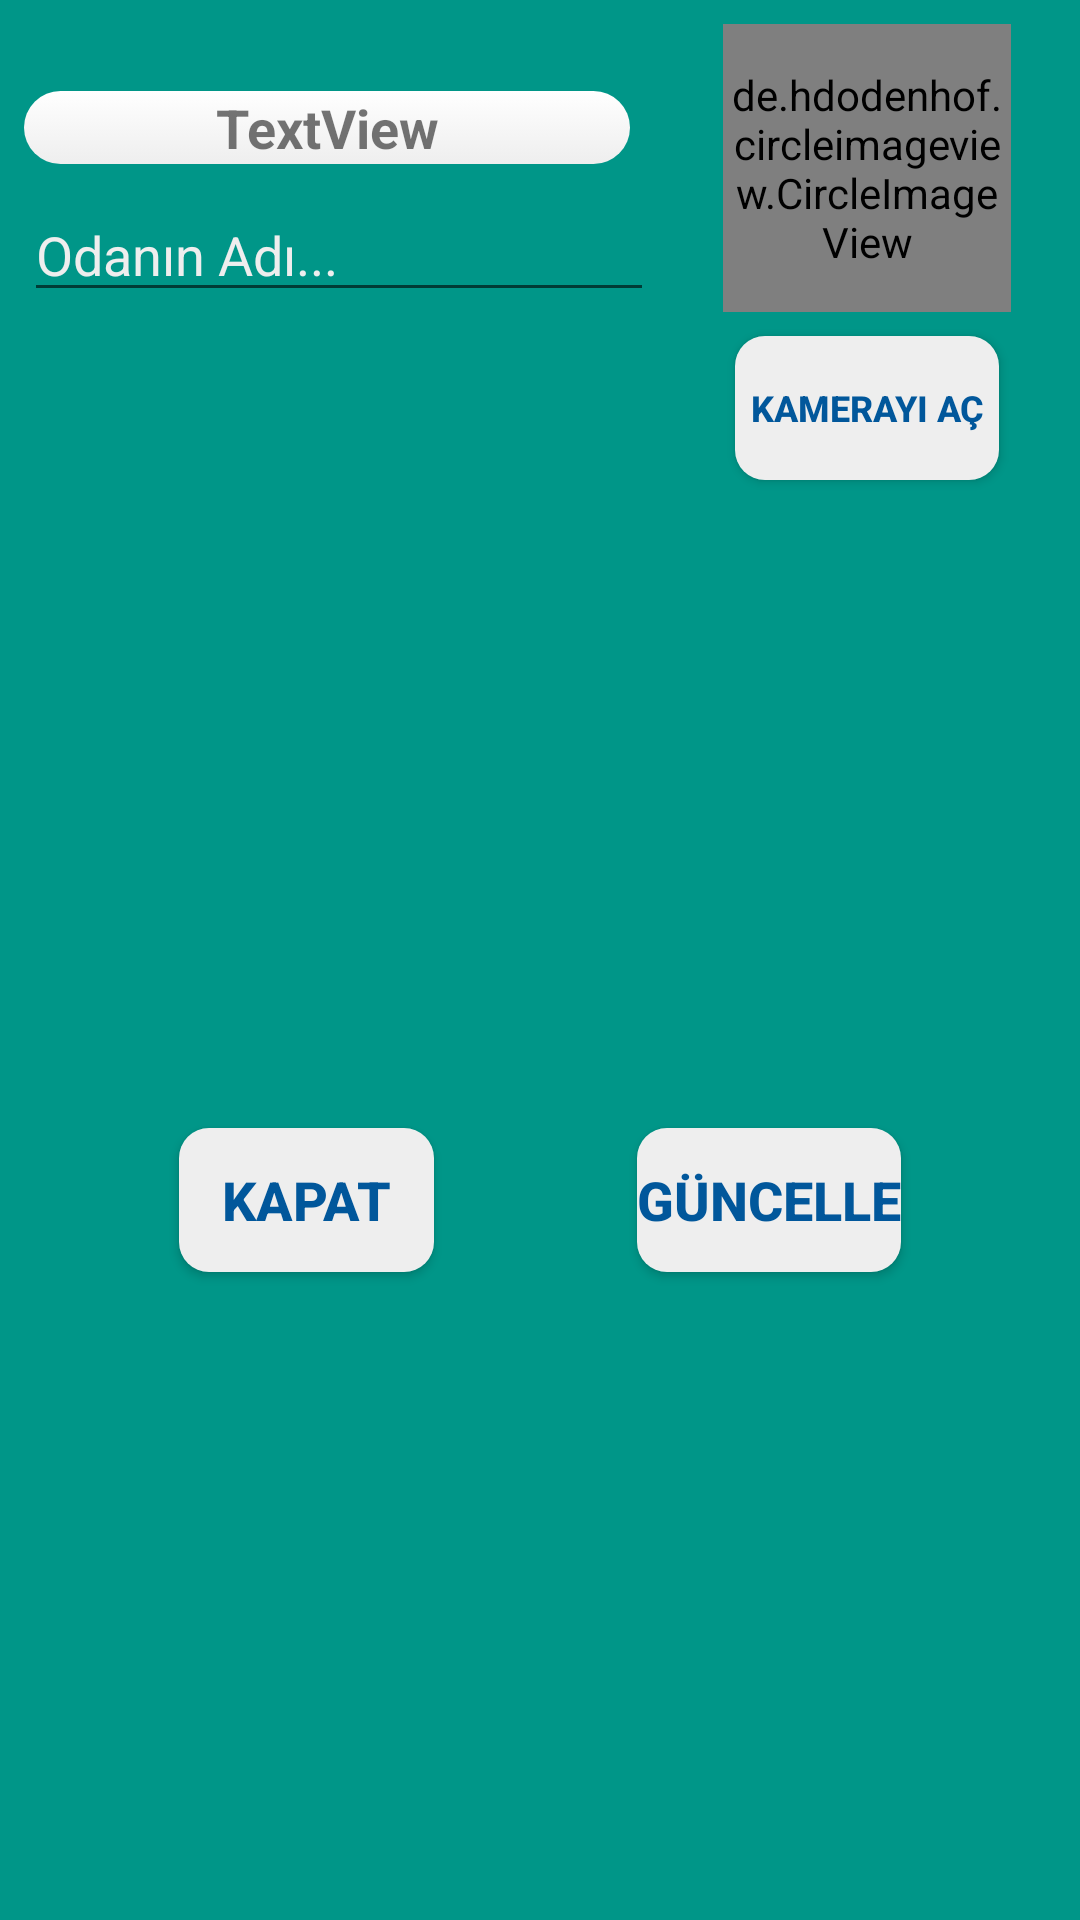

Here is an Android app screen rendered from its layout file. Give the layout XML and the strings, colors and styles it references.
<!-- AndroidManifest.xml: application theme AppTheme -->
<!-- res/layout/updatechatroom.xml -->
<?xml version="1.0" encoding="utf-8"?>
<android.support.constraint.ConstraintLayout xmlns:android="http://schemas.android.com/apk/res/android"
    xmlns:app="http://schemas.android.com/apk/res-auto"
    xmlns:tools="http://schemas.android.com/tools"
    android:layout_width="match_parent"
    android:layout_height="match_parent"
    android:background="@color/background_color"
    tools:layout_editor_absoluteY="25dp">

    <EditText
        android:id="@+id/edtRoomName"
        android:layout_width="wrap_content"
        android:layout_height="wrap_content"
        android:layout_marginLeft="8dp"
        android:layout_marginStart="8dp"
        android:layout_marginTop="8dp"
        android:drawableLeft="@drawable/editzero"
        android:drawablePadding="5dp"
        android:ems="10"
        android:hint="Odanın Adı..."
        android:inputType="textEmailAddress"
        android:textColor="@color/white_greyish"
        android:textColorHint="@color/white_greyish"
        app:layout_constraintStart_toStartOf="parent"
        app:layout_constraintTop_toBottomOf="@+id/tvRoomName" />

    <de.hdodenhof.circleimageview.CircleImageView
        android:id="@+id/imgRoomUpdate"
        android:layout_width="96dp"
        android:layout_height="96dp"
        android:layout_marginEnd="8dp"
        android:layout_marginLeft="8dp"
        android:layout_marginRight="8dp"
        android:layout_marginStart="8dp"
        android:layout_marginTop="8dp"
        android:background="@drawable/defaultuser"
        app:layout_constraintBottom_toBottomOf="@+id/edtRoomName"
        app:layout_constraintEnd_toEndOf="parent"
        app:layout_constraintStart_toEndOf="@+id/edtRoomName"
        app:layout_constraintTop_toTopOf="parent" />

    <Button
        android:id="@+id/btnUpdateClose"
        android:layout_width="85dp"
        android:layout_height="wrap_content"
        android:layout_marginBottom="8dp"
        android:layout_marginEnd="8dp"
        android:layout_marginLeft="8dp"
        android:layout_marginRight="8dp"
        android:layout_marginStart="8dp"
        android:layout_marginTop="8dp"
        android:background="@drawable/button"
        android:elevation="2dp"
        android:text="Kapat"
        android:textColor="@color/button"
        android:textSize="18sp"
        android:textStyle="bold"
        app:layout_constraintBottom_toBottomOf="parent"
        app:layout_constraintEnd_toStartOf="@+id/btnUpdateUptade"
        app:layout_constraintStart_toStartOf="parent"
        app:layout_constraintTop_toBottomOf="@+id/btnCameraOpen" />

    <Button
        android:id="@+id/btnUpdateUptade"
        android:layout_width="wrap_content"
        android:layout_height="wrap_content"
        android:layout_marginBottom="8dp"
        android:layout_marginEnd="8dp"
        android:layout_marginLeft="8dp"
        android:layout_marginRight="8dp"
        android:layout_marginStart="8dp"
        android:layout_marginTop="8dp"
        android:background="@drawable/button"
        android:elevation="2dp"
        android:text="Güncelle"
        android:textColor="@color/button"
        android:textSize="18sp"
        android:textStyle="bold"
        app:layout_constraintBottom_toBottomOf="parent"
        app:layout_constraintEnd_toEndOf="parent"
        app:layout_constraintStart_toEndOf="@+id/btnUpdateClose"
        app:layout_constraintTop_toBottomOf="@+id/btnCameraOpen" />

    <TextView
        android:id="@+id/tvRoomName"
        android:layout_width="0dp"
        android:layout_height="wrap_content"
        android:layout_marginBottom="8dp"
        android:layout_marginEnd="8dp"
        android:layout_marginLeft="8dp"
        android:layout_marginRight="8dp"
        android:layout_marginStart="8dp"
        android:layout_marginTop="8dp"
        android:background="@drawable/customshape"
        android:text="TextView"
        android:textAlignment="center"
        android:textSize="18sp"
        android:textStyle="bold"
        app:layout_constraintBottom_toTopOf="@+id/edtRoomName"
        app:layout_constraintEnd_toEndOf="@+id/edtRoomName"
        app:layout_constraintHorizontal_bias="1.0"
        app:layout_constraintStart_toStartOf="parent"
        app:layout_constraintTop_toTopOf="parent"
        app:layout_constraintVertical_chainStyle="spread_inside" />

    <Button
        android:id="@+id/btnCameraOpen"
        android:layout_width="wrap_content"
        android:layout_height="wrap_content"
        android:layout_marginEnd="8dp"
        android:layout_marginLeft="8dp"
        android:layout_marginRight="8dp"
        android:layout_marginStart="8dp"
        android:layout_marginTop="8dp"
        android:background="@drawable/button"
        android:elevation="2dp"
        android:text="Kamerayı Aç"
        android:textColor="@color/button"
        android:textSize="12sp"
        android:textStyle="bold"
        app:layout_constraintEnd_toEndOf="@+id/imgRoomUpdate"
        app:layout_constraintStart_toStartOf="@+id/imgRoomUpdate"
        app:layout_constraintTop_toBottomOf="@+id/imgRoomUpdate" />

    <ProgressBar
        android:id="@+id/progUpdateChatroom"
        style="?android:attr/progressBarStyle"
        android:layout_width="53dp"
        android:layout_height="wrap_content"
        android:layout_marginBottom="8dp"
        android:layout_marginEnd="8dp"
        android:layout_marginLeft="8dp"
        android:layout_marginRight="8dp"
        android:layout_marginStart="8dp"
        android:layout_marginTop="8dp"
        android:visibility="invisible"
        app:layout_constraintBottom_toBottomOf="@+id/imgRoomUpdate"
        app:layout_constraintEnd_toEndOf="@+id/imgRoomUpdate"
        app:layout_constraintStart_toStartOf="@+id/imgRoomUpdate"
        app:layout_constraintTop_toTopOf="@+id/imgRoomUpdate" />
</android.support.constraint.ConstraintLayout>
<!-- resources referenced by this layout -->
<resources>
  <color name="background_color">#009688</color>
  <color name="button">#01579B</color>
  <color name="white_greyish">#EEEEEE</color>
  <!-- drawable button (drawable) -->
  <?xml version="1.0" encoding="utf-8"?>
  <shape xmlns:android="http://schemas.android.com/apk/res/android"
      android:shape="rectangle" >
  
      <corners
          android:bottomLeftRadius="10dp"
          android:bottomRightRadius="10dp"
          android:radius="20dp"
          android:topLeftRadius="10dp"
          android:topRightRadius="10dp" />
  
      <solid android:color="@color/white_greyish" />
  
      <padding
          android:bottom="0dp"
          android:left="0dp"
          android:right="0dp"
          android:top="0dp" />
  
  
  
  </shape>
  <!-- drawable customshape (drawable) -->
  <?xml version="1.0" encoding="utf-8"?>
  <selector xmlns:android="http://schemas.android.com/apk/res/android">
      <item>
          <shape>
              <gradient
                  android:angle="90"
                  android:startColor="@color/white_greyish"
                  android:endColor="@color/white"
                  android:type="linear" />
              <corners
                  android:bottomLeftRadius="20dp"
                  android:bottomRightRadius="20dp"
                  android:radius="30dp"
                  android:topLeftRadius="20dp"
                  android:topRightRadius="20dp" />
          </shape>
  
      </item>
  </selector>
  <style name="AppTheme" parent="Theme.AppCompat.Light.NoActionBar">
          
          <item name="colorPrimary">@color/colorPrimary</item>
          <item name="colorPrimaryDark">@color/colorPrimaryDark</item>
          <item name="colorAccent">@color/colorAccent</item>
      </style>
  <color name="white">#FFFFFF</color>
  <color name="colorPrimary">#009688</color>
  <color name="colorPrimaryDark">#004D40</color>
  <color name="colorAccent">#FF9800</color>
</resources>
